The GitHub repository ShyamAlancode/Fruit-Screening contains a labelled image folder "ripeness_multistage" with 3 categories: immature, mature, semi mature. Examples follow, each with its label.

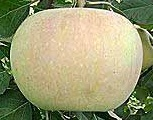
Label: semi mature

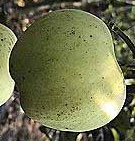
Label: immature

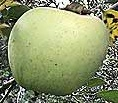
Label: immature

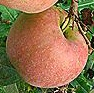
Label: mature

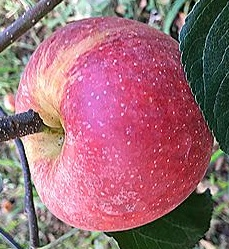
Label: mature

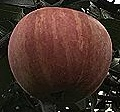
Label: mature
